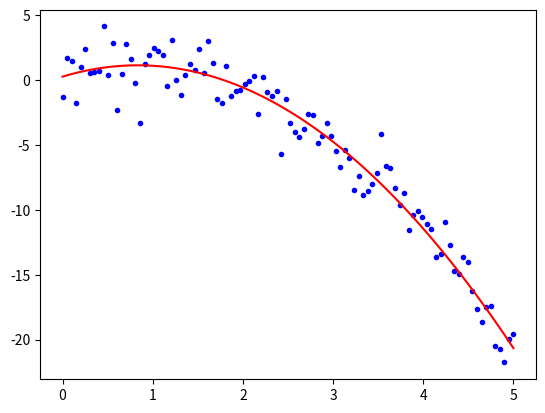

Here is the Python script that generated this plot:
import numpy as np
import matplotlib.pyplot as plt


def generate_datasets():
    n_samples = 100
    t = np.linspace(0, 5, n_samples)
    x = -1.2 * t * t + 1.8 * t + 0.5 + 1.5 * np.random.randn(n_samples)
    return t, x


def fit_newton(x_data, y_target):
    # error = y_predict - y_target
    # loss = 0.5 * error * error
    # min loss => goal is to solve: loss' = e * e' = 0
    a, b, c = 1.0, 1.0, 0.0
    while True:
        g, h = np.zeros(shape=(1, 3)), np.zeros(shape=(3, 3))
        for x, y in zip(x_data, y_target):
            error = a * x ** 2 + b * x + c - y
            g += error * np.array([[x ** 2, x, 1],])
            h += np.array([[x ** 4, x ** 3, x ** 2],
                          [x ** 3, x ** 2, x ** 1],
                          [x ** 2, x ** 1, x ** 0]])
        delta = np.matmul(g, np.linalg.inv(h))
        if np.sum(np.abs(delta)) < 1e-5:
            break
        a, b, c = a - delta[0, 0], b - delta[0, 1], c - delta[0, 2]
    return a, b, c


def main():
    t_data, x_data = generate_datasets()
    plt.scatter(t_data, x_data, c='b', marker='.')

    param = fit_newton(t_data, x_data)
    plt.plot(t_data, param[0] * t_data * t_data + param[1] * t_data + param[2], c='r')

    plt.show()


if __name__ == '__main__':
    main()
